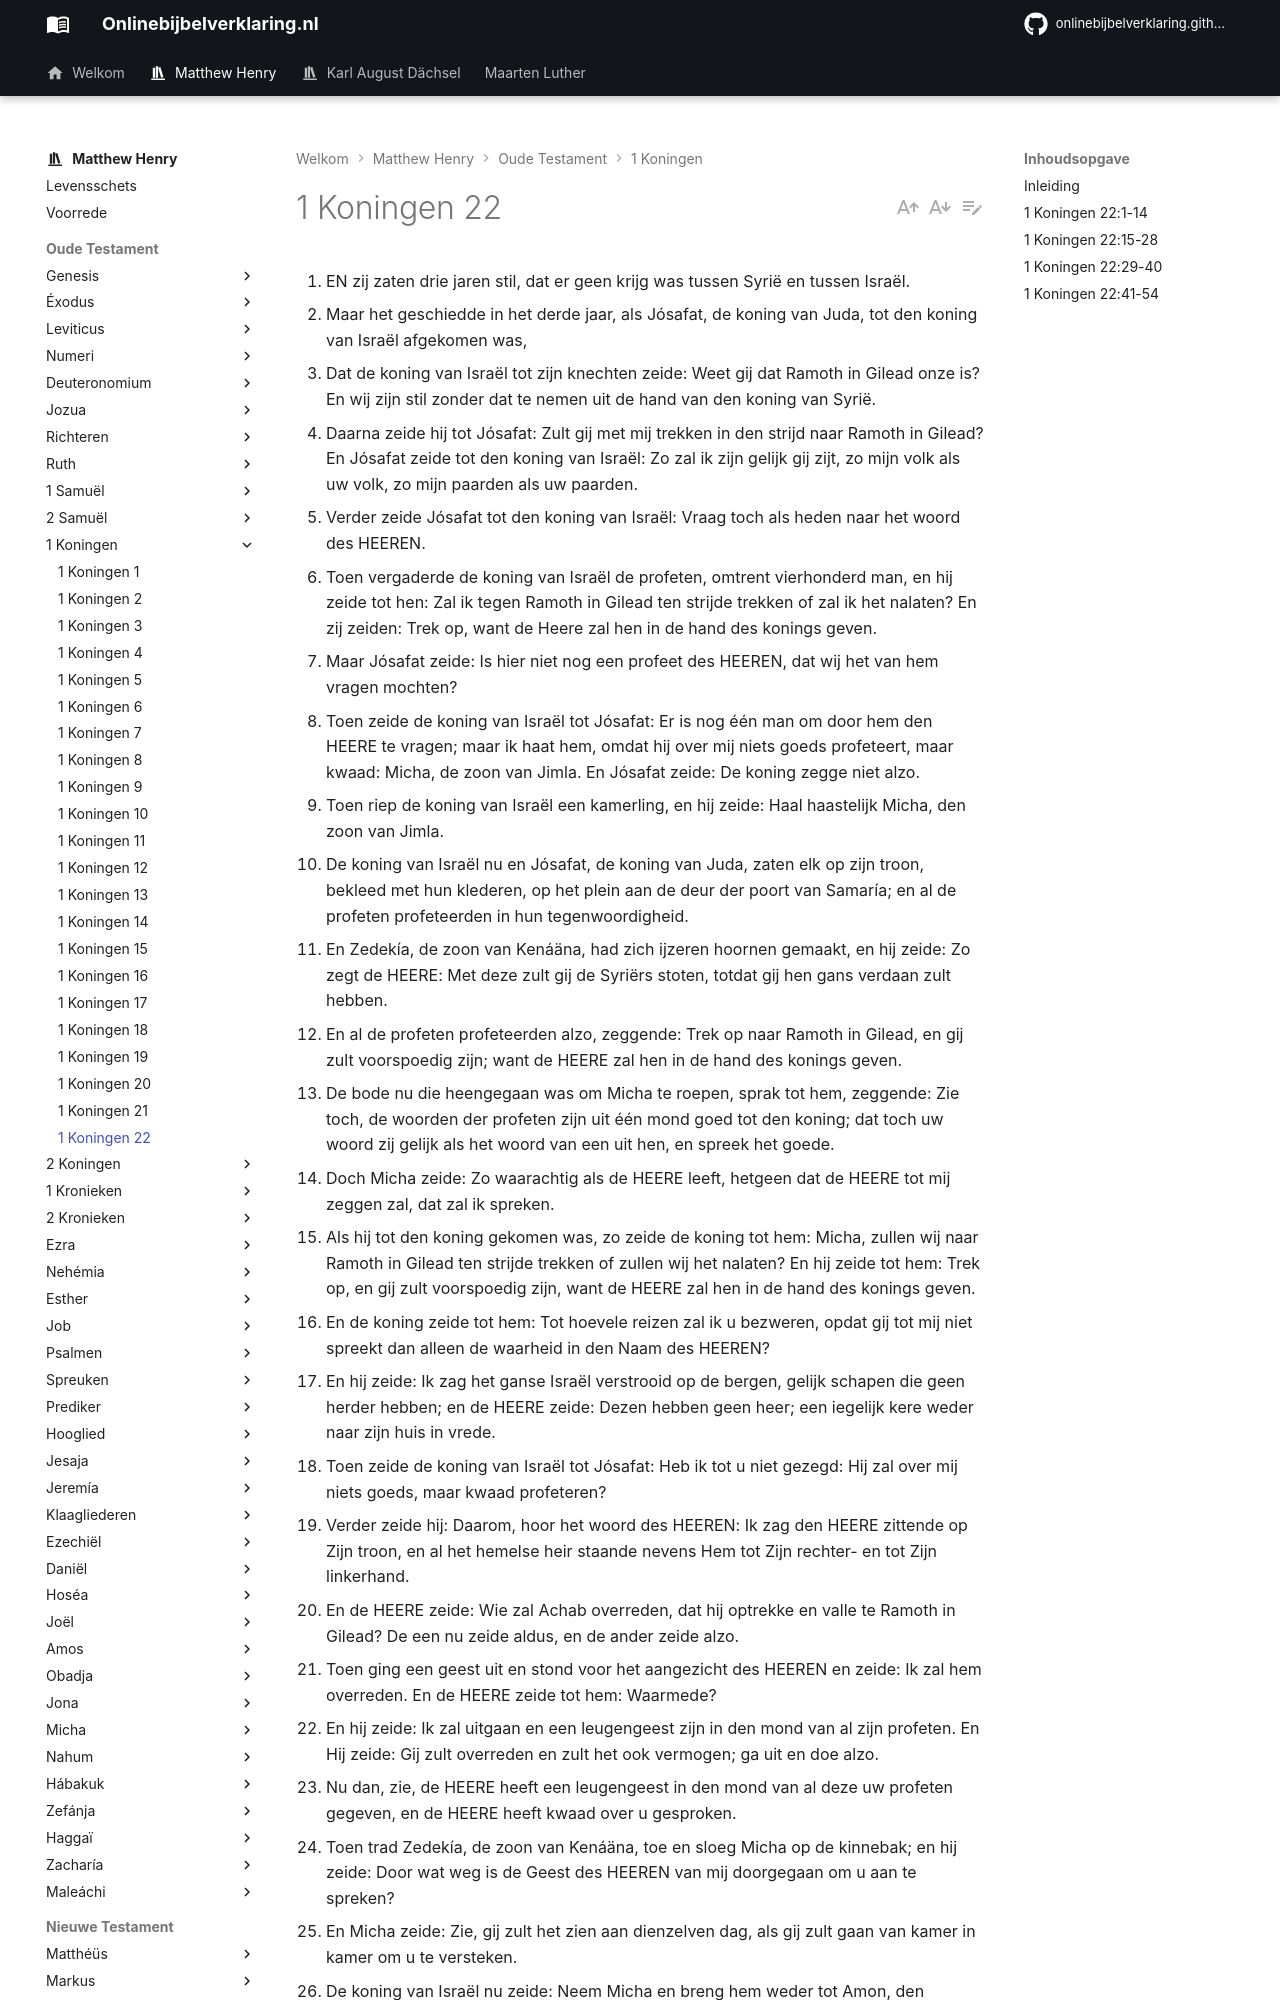

repository: onlinebijbelverklaring/onlinebijbelverklaring.github.io · page: matthewhenry/1Koningen/1Koningen22/index.html · generator: mkdocs

1. EN zij zaten drie jaren stil, dat er geen krijg was tussen Syrië en tussen Israël.
2. Maar het geschiedde in het derde jaar, als Jósafat, de koning van Juda, tot den koning van Israël afgekomen was,
3. Dat de koning van Israël tot zijn knechten zeide: Weet gij dat Ramoth in Gilead onze is? En wij zijn stil zonder dat te nemen uit de hand van den koning van Syrië.
4. Daarna zeide hij tot Jósafat: Zult gij met mij trekken in den strijd naar Ramoth in Gilead? En Jósafat zeide tot den koning van Israël: Zo zal ik zijn gelijk gij zijt, zo mijn volk als uw volk, zo mijn paarden als uw paarden.
5. Verder zeide Jósafat tot den koning van Israël: Vraag toch als heden naar het woord des HEEREN.
6. Toen vergaderde de koning van Israël de profeten, omtrent vierhonderd man, en hij zeide tot hen: Zal ik tegen Ramoth in Gilead ten strijde trekken of zal ik het nalaten? En zij zeiden: Trek op, want de Heere zal hen in de hand des konings geven.
7. Maar Jósafat zeide: Is hier niet nog een profeet des HEEREN, dat wij het van hem vragen mochten?
8. Toen zeide de koning van Israël tot Jósafat: Er is nog één man om door hem den HEERE te vragen; maar ik haat hem, omdat hij over mij niets goeds profeteert, maar kwaad: Micha, de zoon van Jimla. En Jósafat zeide: De koning zegge niet alzo.
9. Toen riep de koning van Israël een kamerling, en hij zeide: Haal haastelijk Micha, den zoon van Jimla.
10. De koning van Israël nu en Jósafat, de koning van Juda, zaten elk op zijn troon, bekleed met hun klederen, op het plein aan de deur der poort van Samaría; en al de profeten profeteerden in hun tegenwoordigheid.
11. En Zedekía, de zoon van Kenáäna, had zich ijzeren hoornen gemaakt, en hij zeide: Zo zegt de HEERE: Met deze zult gij de Syriërs stoten, totdat gij hen gans verdaan zult hebben.
12. En al de profeten profeteerden alzo, zeggende: Trek op naar Ramoth in Gilead, en gij zult voorspoedig zijn; want de HEERE zal hen in de hand des konings geven.
13. De bode nu die heengegaan was om Micha te roepen, sprak tot hem, zeggende: Zie toch, de woorden der profeten zijn uit één mond goed tot den koning; dat toch uw woord zij gelijk als het woord van een uit hen, en spreek het goede.
14. Doch Micha zeide: Zo waarachtig als de HEERE leeft, hetgeen dat de HEERE tot mij zeggen zal, dat zal ik spreken.
15. Als hij tot den koning gekomen was, zo zeide de koning tot hem: Micha, zullen wij naar Ramoth in Gilead ten strijde trekken of zullen wij het nalaten? En hij zeide tot hem: Trek op, en gij zult voorspoedig zijn, want de HEERE zal hen in de hand des konings geven.
16. En de koning zeide tot hem: Tot hoevele reizen zal ik u bezweren, opdat gij tot mij niet spreekt dan alleen de waarheid in den Naam des HEEREN?
17. En hij zeide: Ik zag het ganse Israël verstrooid op de bergen, gelijk schapen die geen herder hebben; en de HEERE zeide: Dezen hebben geen heer; een iegelijk kere weder naar zijn huis in vrede.
18. Toen zeide de koning van Israël tot Jósafat: Heb ik tot u niet gezegd: Hij zal over mij niets goeds, maar kwaad profeteren?
19. Verder zeide hij: Daarom, hoor het woord des HEEREN: Ik zag den HEERE zittende op Zijn troon, en al het hemelse heir staande nevens Hem tot Zijn rechter- en tot Zijn linkerhand.
20. En de HEERE zeide: Wie zal Achab overreden, dat hij optrekke en valle te Ramoth in Gilead? De een nu zeide aldus, en de ander zeide alzo.
21. Toen ging een geest uit en stond voor het aangezicht des HEEREN en zeide: Ik zal hem overreden. En de HEERE zeide tot hem: Waarmede?
22. En hij zeide: Ik zal uitgaan en een leugengeest zijn in den mond van al zijn profeten. En Hij zeide: Gij zult overreden en zult het ook vermogen; ga uit en doe alzo.
23. Nu dan, zie, de HEERE heeft een leugengeest in den mond van al deze uw profeten gegeven, en de HEERE heeft kwaad over u gesproken.
24. Toen trad Zedekía, de zoon van Kenáäna, toe en sloeg Micha op de kinnebak; en hij zeide: Door wat weg is de Geest des HEEREN van mij doorgegaan om u aan te spreken?
25. En Micha zeide: Zie, gij zult het zien aan dienzelven dag, als gij zult gaan van kamer in kamer om u te versteken.
26. De koning van Israël nu zeide: Neem Micha en breng hem weder tot Amon, den overste der stad, en tot Joas, den zoon des konings;
27. En gij zult zeggen: Zo zegt de koning: Zet dezen in het gevangenhuis, en spijst hem met brood der bedruktheid en met water der bedruktheid, totdat ik met vrede wederkom.
28. En Micha zeide: Indien gij enigszins met vrede wederkomt, zo heeft de HEERE door mij niet gesproken. Verder zeide hij: Hoort, gij volken altegader.
29. Alzo toog de koning van Israël en Jósafat, de koning van Juda, op naar Ramoth in Gilead.
30. En de koning van Israël zeide tot Jósafat: Als ik mij versteld heb, zal ik in den strijd komen; maar gij, trek uw klederen aan. Alzo verstelde zich de koning van Israël en kwam in den strijd.
31. De koning nu van Syrië had geboden aan de oversten der wagens, van welke hij twee en dertig had, zeggende: Gij zult noch kleinen noch groten bestrijden, maar den koning van Israël alleen.
32. Het geschiedde dan als de oversten der wagens Jósafat zagen, dat zij zeiden: Gewisselijk, die is de koning van Israël. En zij keerden zich naar hem om te strijden. Maar Jósafat riep uit.
33. En het geschiedde als de oversten der wagens zagen, dat hij de koning van Israël niet was, dat zij zich van achter hem afkeerden.
34. Toen spande een man den boog in zijn eenvoudigheid en schoot den koning van Israël tussen de gespen en tussen het pantsier. Toen zeide
